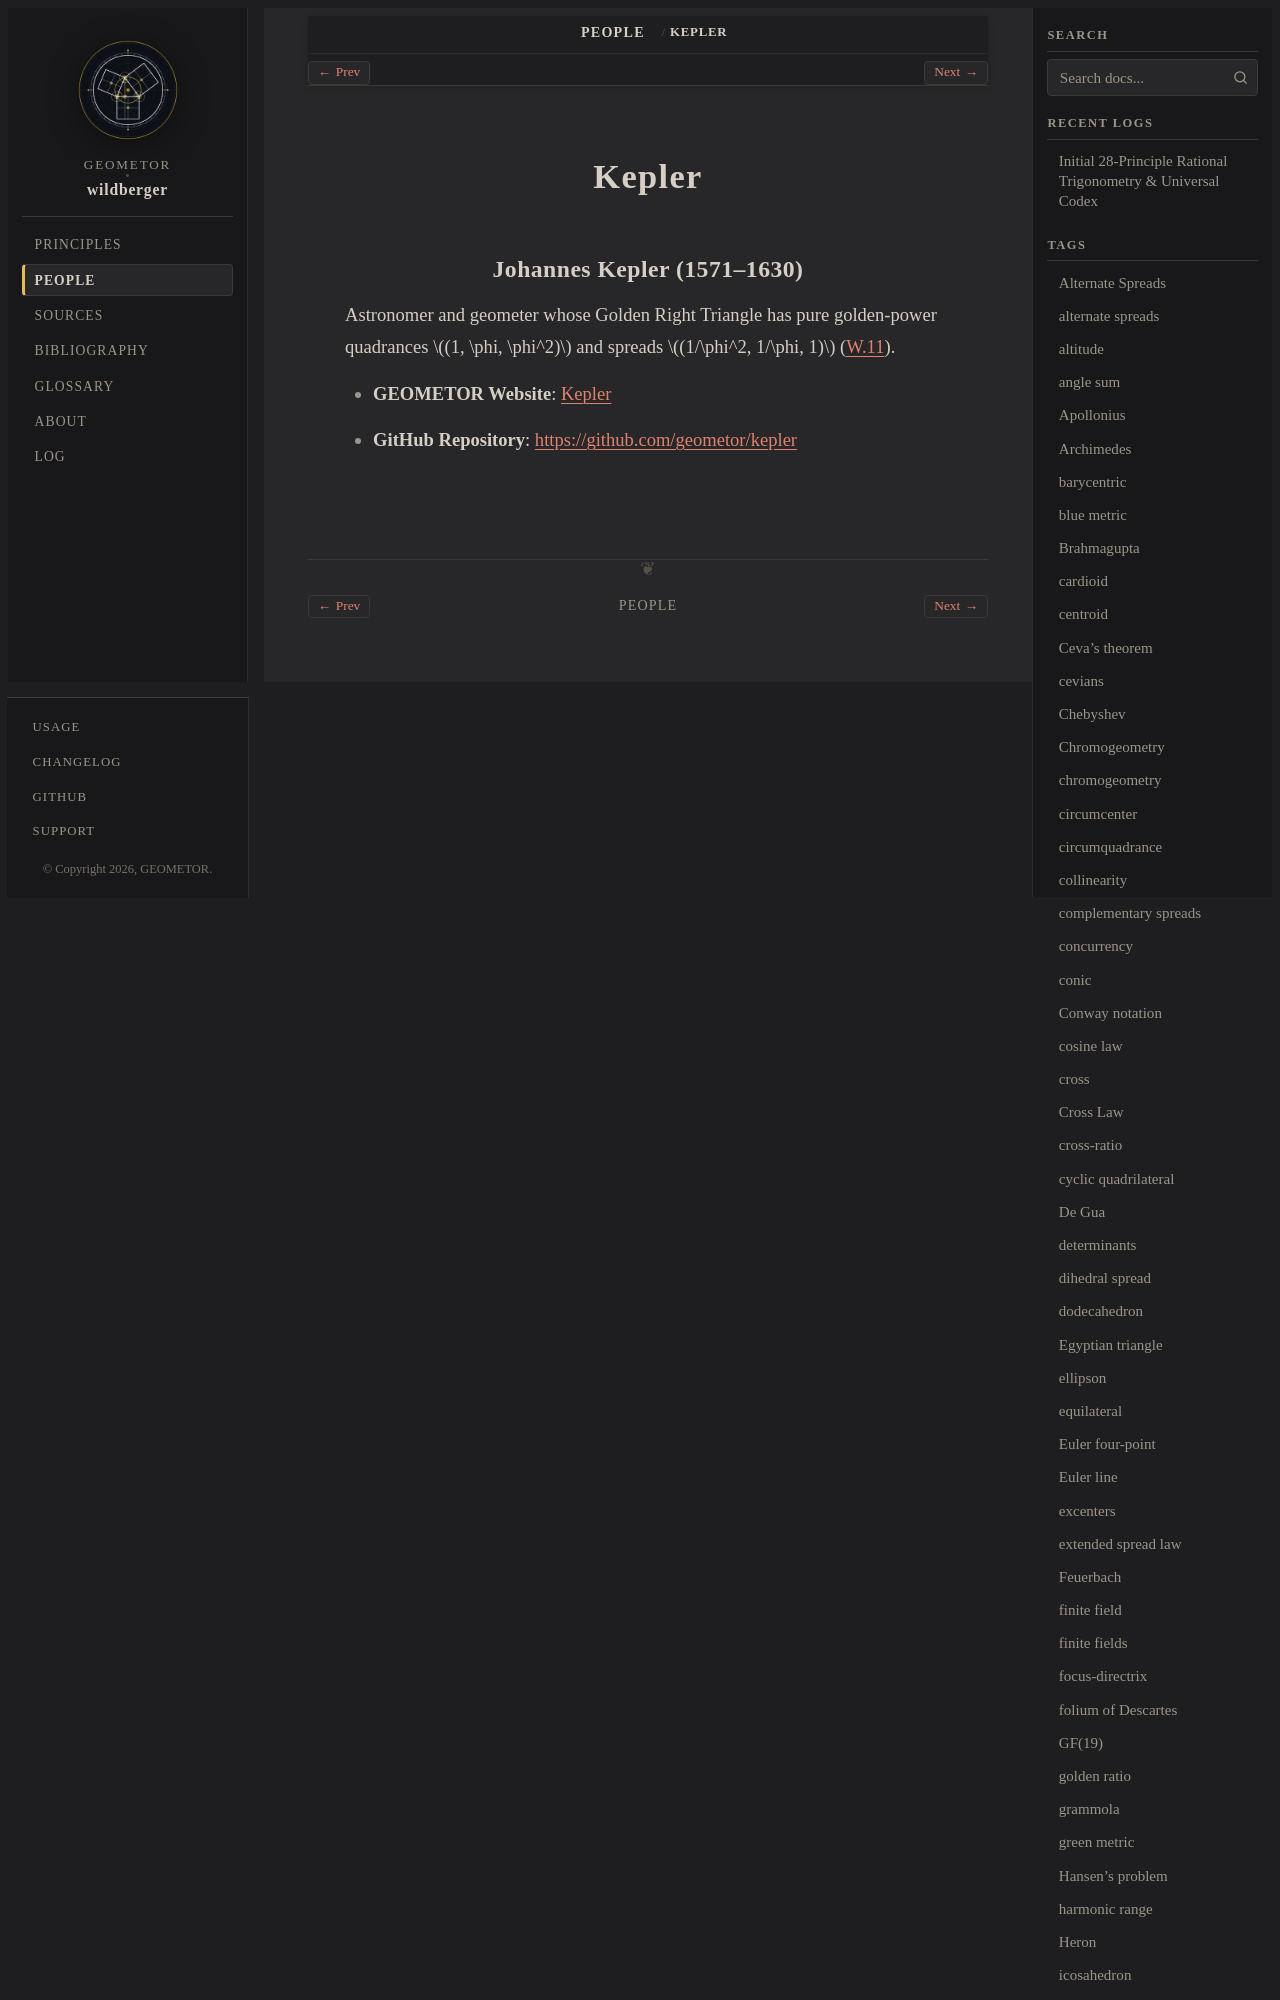

repository: geometor/wildberger · page: people/kepler.html · generator: sphinx

:type: person
:site_url: https://geometor.github.io/kepler/
:github_url: https://github.com/geometor/kepler
:excerpt: Astronomer and geometer whose Golden Right Triangle has pure golden-power quadrances (1, \phi, \phi^2) and
